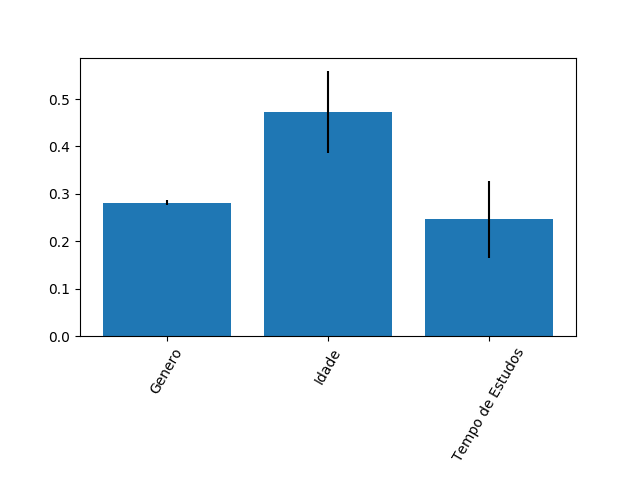

Values plotted in this chart, from the file beside it:
0.28118454114214547, 0.4723567679638181, 0.2464586908940364
0.005747, 0.0871, 0.08135
